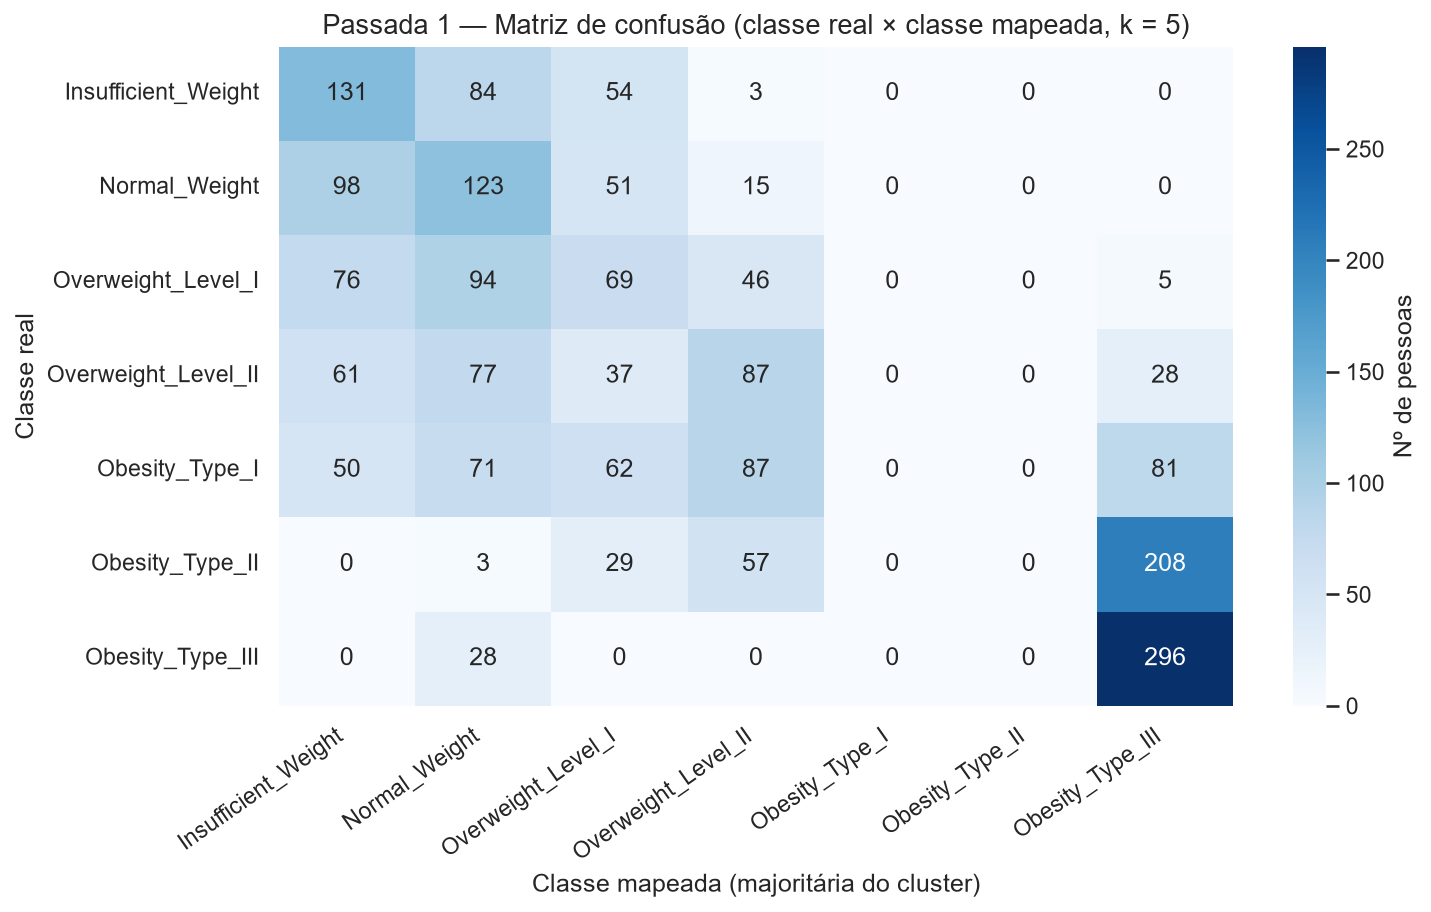

Values plotted in this chart, from the file beside it:
real, Insufficient_Weight, Normal_Weight, Overweight_Level_I, Overweight_Level_II, Obesity_Type_I, Obesity_Type_II, Obesity_Type_III
Insufficient_Weight, 131, 84, 54, 3, 0, 0, 0
Normal_Weight, 98, 123, 51, 15, 0, 0, 0
Overweight_Level_I, 76, 94, 69, 46, 0, 0, 5
Overweight_Level_II, 61, 77, 37, 87, 0, 0, 28
Obesity_Type_I, 50, 71, 62, 87, 0, 0, 81
Obesity_Type_II, 0, 3, 29, 57, 0, 0, 208
Obesity_Type_III, 0, 28, 0, 0, 0, 0, 296
